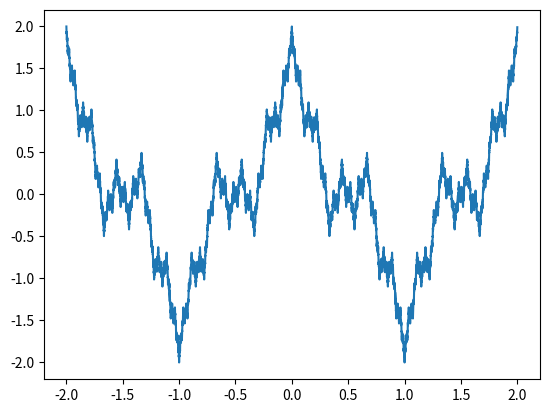

Write Python code to recreate this figure.
import numpy as np
import matplotlib.pyplot as plt

def y(x):
    A = 0
    a = 3
    b = 0.5
    n = 100
    for i in range(n):
        A += b**i*np.cos(a**i*np.pi*x)
    return A

x=np.arange(-2,2,0.0001)

plt.plot(x, y(x))
plt.show()
